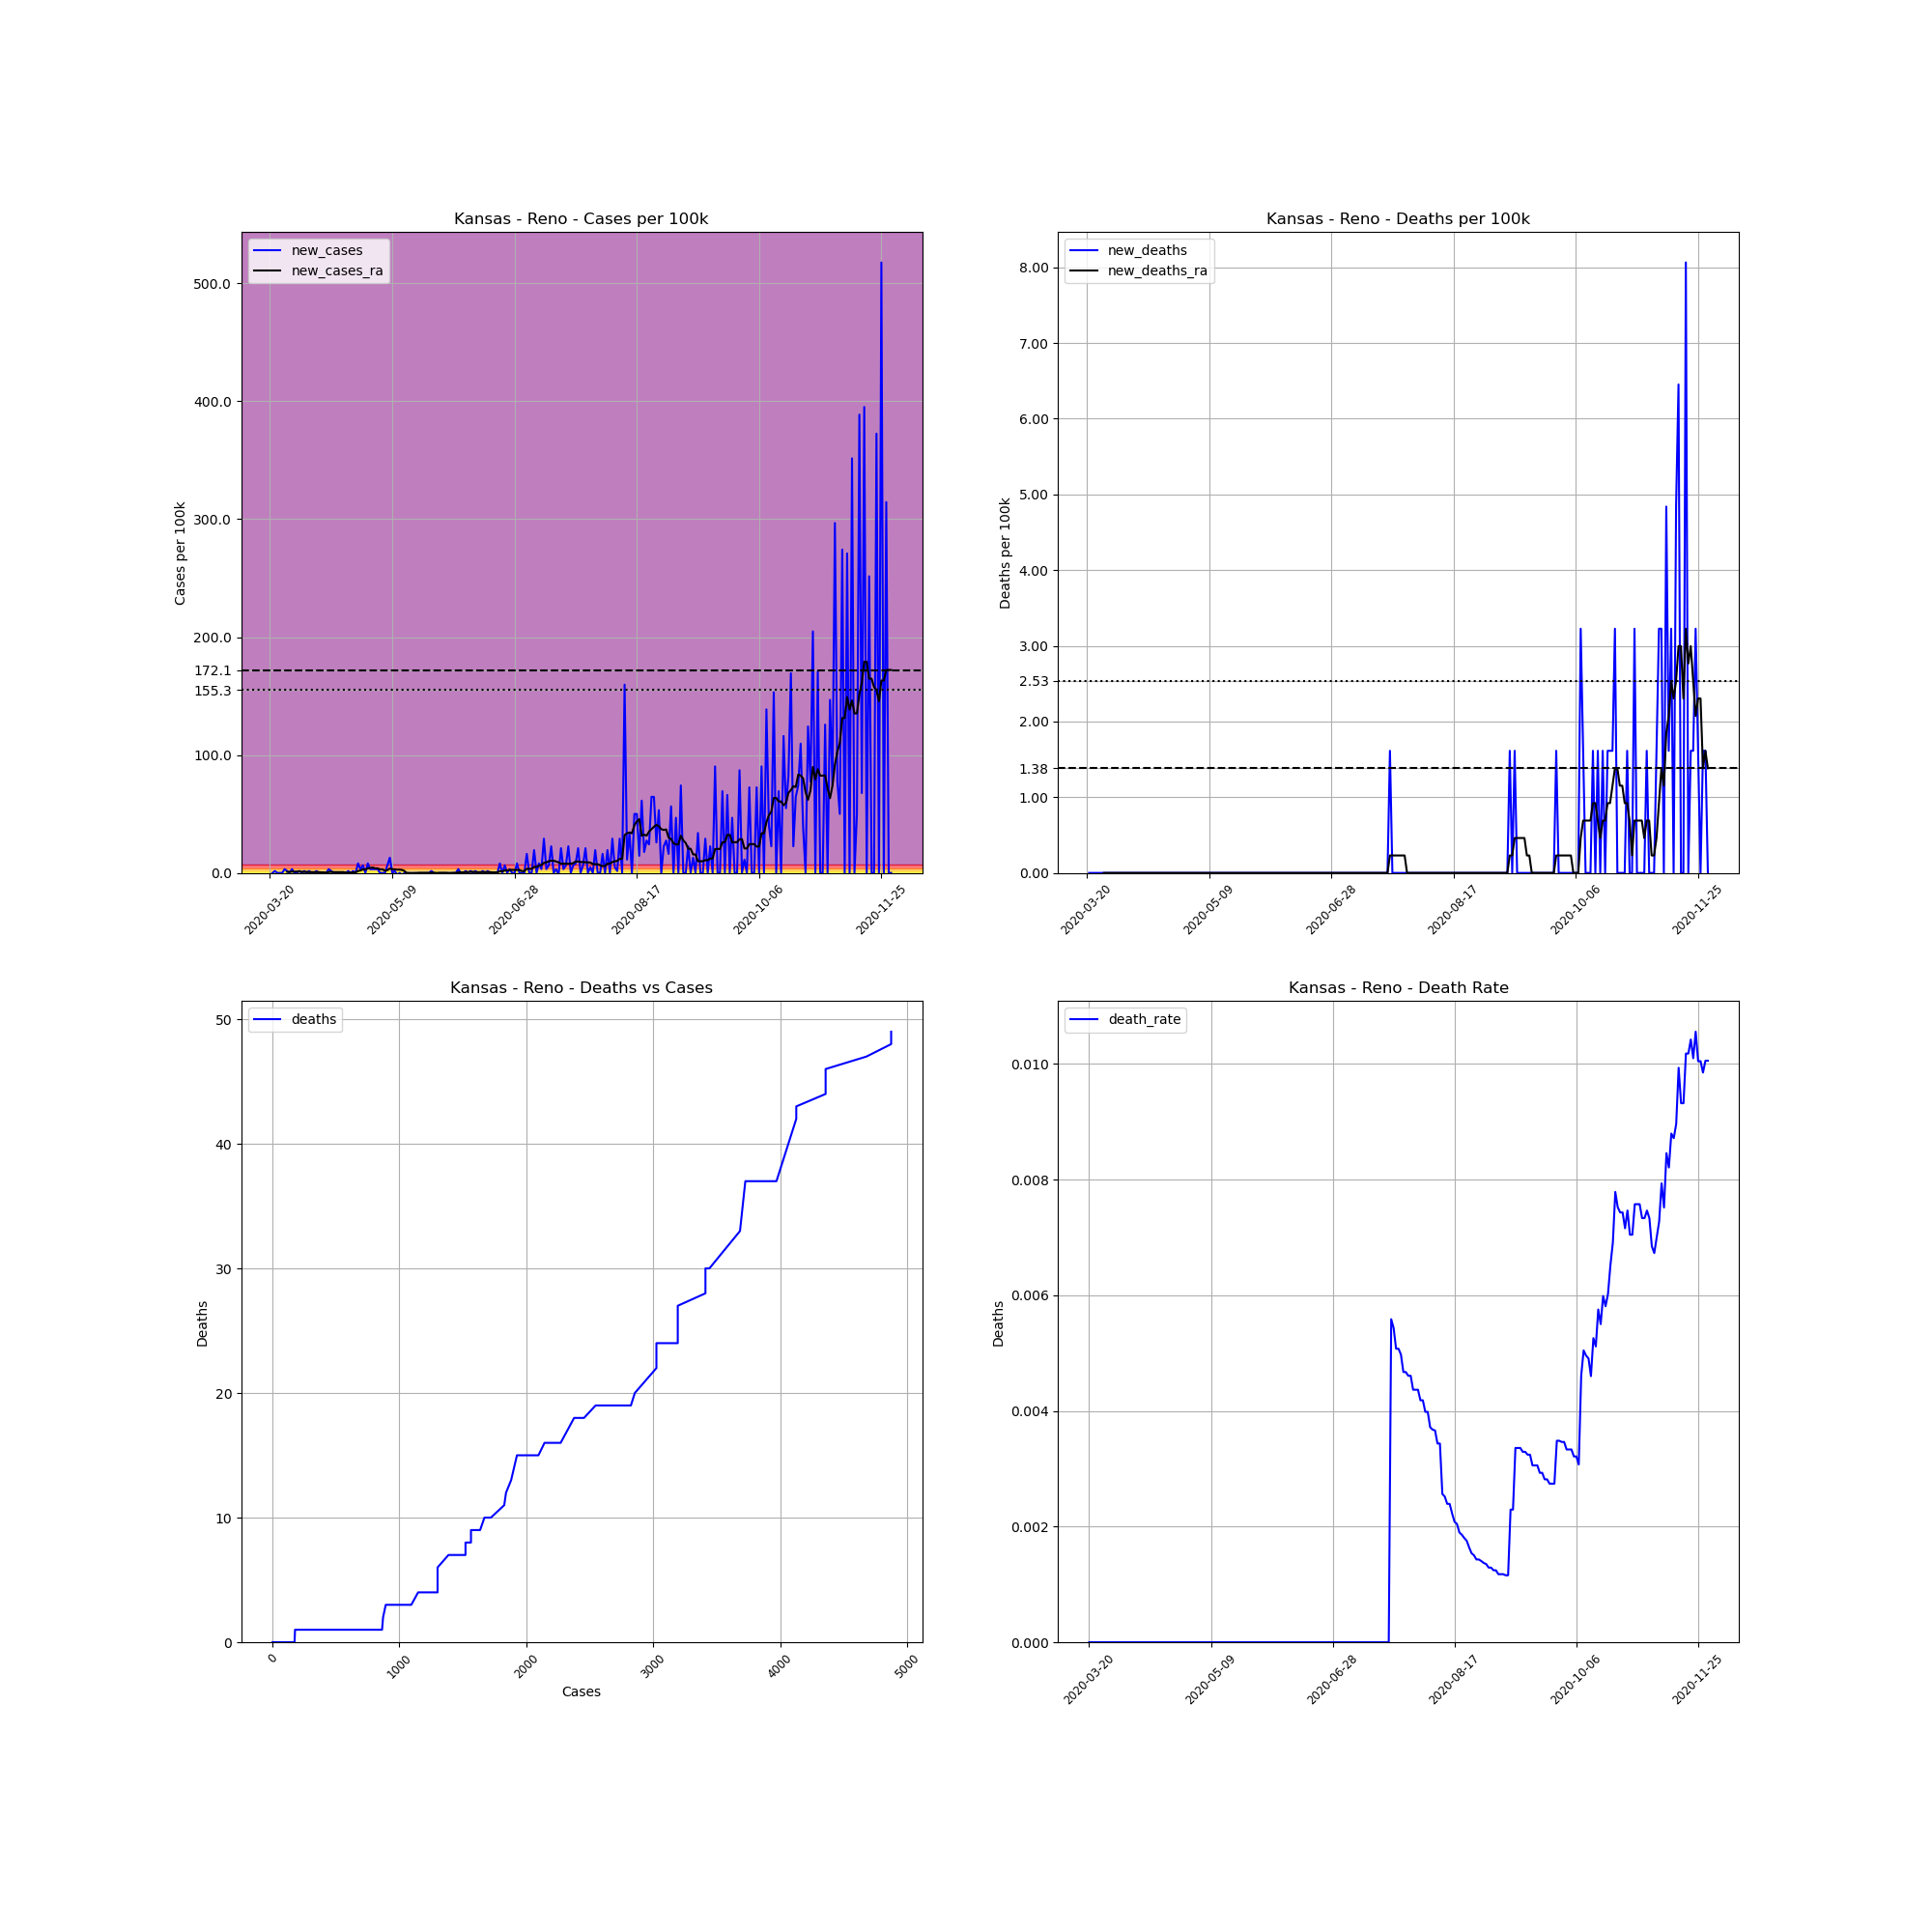

Values plotted in this chart, from the file beside it:
, date, county, state, fips, cases, deaths, COUNTY, STNAME, CTYNAME, POPESTIMATE2019, cases_per_100k, deaths_per_100k, death_rate, new_cases, new_deaths, new_cases_ra, new_deaths_ra
208061, 2020-03-20, Reno, Kansas, 20155, 1, 0.0, 155, Kansas, Reno, 61998, 1.613, 0.0, 0.0, , , , 
208062, 2020-03-21, Reno, Kansas, 20155, 1, 0.0, 155, Kansas, Reno, 61998, 1.613, 0.0, 0.0, 0.0, 0.0, , 
208063, 2020-03-22, Reno, Kansas, 20155, 2, 0.0, 155, Kansas, Reno, 61998, 3.226, 0.0, 0.0, 1.613, 0.0, , 
208064, 2020-03-23, Reno, Kansas, 20155, 2, 0.0, 155, Kansas, Reno, 61998, 3.226, 0.0, 0.0, 0.0, 0.0, , 
208065, 2020-03-24, Reno, Kansas, 20155, 2, 0.0, 155, Kansas, Reno, 61998, 3.226, 0.0, 0.0, 0.0, 0.0, , 
208066, 2020-03-25, Reno, Kansas, 20155, 2, 0.0, 155, Kansas, Reno, 61998, 3.226, 0.0, 0.0, 0.0, 0.0, , 
208067, 2020-03-26, Reno, Kansas, 20155, 4, 0.0, 155, Kansas, Reno, 61998, 6.452, 0.0, 0.0, 3.226, 0.0, , 
208068, 2020-03-27, Reno, Kansas, 20155, 5, 0.0, 155, Kansas, Reno, 61998, 8.065, 0.0, 0.0, 1.613, 0.0, 0.9217, 0.0
208069, 2020-03-28, Reno, Kansas, 20155, 5, 0.0, 155, Kansas, Reno, 61998, 8.065, 0.0, 0.0, 0.0, 0.0, 0.9217, 0.0
208070, 2020-03-29, Reno, Kansas, 20155, 7, 0.0, 155, Kansas, Reno, 61998, 11.29, 0.0, 0.0, 3.226, 0.0, 1.152, 0.0
208071, 2020-03-30, Reno, Kansas, 20155, 7, 0.0, 155, Kansas, Reno, 61998, 11.29, 0.0, 0.0, 0.0, 0.0, 1.152, 0.0
208072, 2020-03-31, Reno, Kansas, 20155, 7, 0.0, 155, Kansas, Reno, 61998, 11.29, 0.0, 0.0, 0.0, 0.0, 1.152, 0.0
208073, 2020-04-01, Reno, Kansas, 20155, 8, 0.0, 155, Kansas, Reno, 61998, 12.9, 0.0, 0.0, 1.613, 0.0, 1.383, 0.0
208074, 2020-04-02, Reno, Kansas, 20155, 8, 0.0, 155, Kansas, Reno, 61998, 12.9, 0.0, 0.0, 0.0, 0.0, 0.9217, 0.0
208075, 2020-04-03, Reno, Kansas, 20155, 9, 0.0, 155, Kansas, Reno, 61998, 14.52, 0.0, 0.0, 1.613, 0.0, 0.9217, 0.0
208076, 2020-04-04, Reno, Kansas, 20155, 9, 0.0, 155, Kansas, Reno, 61998, 14.52, 0.0, 0.0, 0.0, 0.0, 0.9217, 0.0
208077, 2020-04-05, Reno, Kansas, 20155, 10, 0.0, 155, Kansas, Reno, 61998, 16.13, 0.0, 0.0, 1.613, 0.0, 0.6913, 0.0
208078, 2020-04-06, Reno, Kansas, 20155, 10, 0.0, 155, Kansas, Reno, 61998, 16.13, 0.0, 0.0, 0.0, 0.0, 0.6913, 0.0
208079, 2020-04-07, Reno, Kansas, 20155, 10, 0.0, 155, Kansas, Reno, 61998, 16.13, 0.0, 0.0, 0.0, 0.0, 0.6913, 0.0
208080, 2020-04-08, Reno, Kansas, 20155, 11, 0.0, 155, Kansas, Reno, 61998, 17.74, 0.0, 0.0, 1.613, 0.0, 0.6913, 0.0
208081, 2020-04-09, Reno, Kansas, 20155, 11, 0.0, 155, Kansas, Reno, 61998, 17.74, 0.0, 0.0, 0.0, 0.0, 0.6913, 0.0
208082, 2020-04-10, Reno, Kansas, 20155, 11, 0.0, 155, Kansas, Reno, 61998, 17.74, 0.0, 0.0, 0.0, 0.0, 0.4608, 0.0
208083, 2020-04-11, Reno, Kansas, 20155, 11, 0.0, 155, Kansas, Reno, 61998, 17.74, 0.0, 0.0, 0.0, 0.0, 0.4608, 0.0
208084, 2020-04-12, Reno, Kansas, 20155, 11, 0.0, 155, Kansas, Reno, 61998, 17.74, 0.0, 0.0, 0.0, 0.0, 0.2304, 0.0
208085, 2020-04-13, Reno, Kansas, 20155, 13, 0.0, 155, Kansas, Reno, 61998, 20.97, 0.0, 0.0, 3.226, 0.0, 0.6913, 0.0
208086, 2020-04-14, Reno, Kansas, 20155, 14, 0.0, 155, Kansas, Reno, 61998, 22.58, 0.0, 0.0, 1.613, 0.0, 0.9217, 0.0
208087, 2020-04-15, Reno, Kansas, 20155, 14, 0.0, 155, Kansas, Reno, 61998, 22.58, 0.0, 0.0, 0.0, 0.0, 0.6913, 0.0
208088, 2020-04-16, Reno, Kansas, 20155, 14, 0.0, 155, Kansas, Reno, 61998, 22.58, 0.0, 0.0, 0.0, 0.0, 0.6913, 0.0
208089, 2020-04-17, Reno, Kansas, 20155, 14, 0.0, 155, Kansas, Reno, 61998, 22.58, 0.0, 0.0, 0.0, 0.0, 0.6913, 0.0
208090, 2020-04-18, Reno, Kansas, 20155, 14, 0.0, 155, Kansas, Reno, 61998, 22.58, 0.0, 0.0, 0.0, 0.0, 0.6913, 0.0
208091, 2020-04-19, Reno, Kansas, 20155, 14, 0.0, 155, Kansas, Reno, 61998, 22.58, 0.0, 0.0, 0.0, 0.0, 0.6913, 0.0
208092, 2020-04-20, Reno, Kansas, 20155, 14, 0.0, 155, Kansas, Reno, 61998, 22.58, 0.0, 0.0, 0.0, 0.0, 0.2304, 0.0
208093, 2020-04-21, Reno, Kansas, 20155, 15, 0.0, 155, Kansas, Reno, 61998, 24.19, 0.0, 0.0, 1.613, 0.0, 0.2304, 0.0
208094, 2020-04-22, Reno, Kansas, 20155, 15, 0.0, 155, Kansas, Reno, 61998, 24.19, 0.0, 0.0, 0.0, 0.0, 0.2304, 0.0
208095, 2020-04-23, Reno, Kansas, 20155, 16, 0.0, 155, Kansas, Reno, 61998, 25.81, 0.0, 0.0, 1.613, 0.0, 0.4608, 0.0
208096, 2020-04-24, Reno, Kansas, 20155, 16, 0.0, 155, Kansas, Reno, 61998, 25.81, 0.0, 0.0, 0.0, 0.0, 0.4608, 0.0
208097, 2020-04-25, Reno, Kansas, 20155, 21, 0.0, 155, Kansas, Reno, 61998, 33.87, 0.0, 0.0, 8.065, 0.0, 1.613, 0.0
208098, 2020-04-26, Reno, Kansas, 20155, 23, 0.0, 155, Kansas, Reno, 61998, 37.1, 0.0, 0.0, 3.226, 0.0, 2.074, 0.0
208099, 2020-04-27, Reno, Kansas, 20155, 27, 0.0, 155, Kansas, Reno, 61998, 43.55, 0.0, 0.0, 6.452, 0.0, 2.995, 0.0
208100, 2020-04-28, Reno, Kansas, 20155, 27, 0.0, 155, Kansas, Reno, 61998, 43.55, 0.0, 0.0, 0.0, 0.0, 2.765, 0.0
208101, 2020-04-29, Reno, Kansas, 20155, 32, 0.0, 155, Kansas, Reno, 61998, 51.61, 0.0, 0.0, 8.065, 0.0, 3.917, 0.0
208102, 2020-04-30, Reno, Kansas, 20155, 34, 0.0, 155, Kansas, Reno, 61998, 54.84, 0.0, 0.0, 3.226, 0.0, 4.148, 0.0
208103, 2020-05-01, Reno, Kansas, 20155, 36, 0.0, 155, Kansas, Reno, 61998, 58.07, 0.0, 0.0, 3.226, 0.0, 4.608, 0.0
208104, 2020-05-02, Reno, Kansas, 20155, 38, 0.0, 155, Kansas, Reno, 61998, 61.29, 0.0, 0.0, 3.226, 0.0, 3.917, 0.0
208105, 2020-05-03, Reno, Kansas, 20155, 40, 0.0, 155, Kansas, Reno, 61998, 64.52, 0.0, 0.0, 3.226, 0.0, 3.917, 0.0
208106, 2020-05-04, Reno, Kansas, 20155, 40, 0.0, 155, Kansas, Reno, 61998, 64.52, 0.0, 0.0, 0.0, 0.0, 2.995, 0.0
208107, 2020-05-05, Reno, Kansas, 20155, 40, 0.0, 155, Kansas, Reno, 61998, 64.52, 0.0, 0.0, 0.0, 0.0, 2.995, 0.0
208108, 2020-05-06, Reno, Kansas, 20155, 40, 0.0, 155, Kansas, Reno, 61998, 64.52, 0.0, 0.0, 0.0, 0.0, 1.843, 0.0
208109, 2020-05-07, Reno, Kansas, 20155, 44, 0.0, 155, Kansas, Reno, 61998, 70.97, 0.0, 0.0, 6.452, 0.0, 2.304, 0.0
208110, 2020-05-08, Reno, Kansas, 20155, 52, 0.0, 155, Kansas, Reno, 61998, 83.87, 0.0, 0.0, 12.9, 0.0, 3.687, 0.0
208111, 2020-05-09, Reno, Kansas, 20155, 52, 0.0, 155, Kansas, Reno, 61998, 83.87, 0.0, 0.0, 0.0, 0.0, 3.226, 0.0
208112, 2020-05-10, Reno, Kansas, 20155, 53, 0.0, 155, Kansas, Reno, 61998, 85.49, 0.0, 0.0, 1.613, 0.0, 2.995, 0.0
208113, 2020-05-11, Reno, Kansas, 20155, 52, 0.0, 155, Kansas, Reno, 61998, 83.87, 0.0, 0.0, -1.613, 0.0, 2.765, 0.0
208114, 2020-05-12, Reno, Kansas, 20155, 52, 0.0, 155, Kansas, Reno, 61998, 83.87, 0.0, 0.0, 0.0, 0.0, 2.765, 0.0
208115, 2020-05-13, Reno, Kansas, 20155, 51, 0.0, 155, Kansas, Reno, 61998, 82.26, 0.0, 0.0, -1.613, 0.0, 2.535, 0.0
208116, 2020-05-14, Reno, Kansas, 20155, 51, 0.0, 155, Kansas, Reno, 61998, 82.26, 0.0, 0.0, 0.0, 0.0, 1.613, 0.0
208117, 2020-05-15, Reno, Kansas, 20155, 51, 0.0, 155, Kansas, Reno, 61998, 82.26, 0.0, 0.0, 0.0, 0.0, -0.2304, 0.0
208118, 2020-05-16, Reno, Kansas, 20155, 51, 0.0, 155, Kansas, Reno, 61998, 82.26, 0.0, 0.0, 0.0, 0.0, -0.2304, 0.0
208119, 2020-05-17, Reno, Kansas, 20155, 51, 0.0, 155, Kansas, Reno, 61998, 82.26, 0.0, 0.0, 0.0, 0.0, -0.4608, 0.0
208120, 2020-05-18, Reno, Kansas, 20155, 51, 0.0, 155, Kansas, Reno, 61998, 82.26, 0.0, 0.0, 0.0, 0.0, -0.2304, 0.0
... 195 more rows
